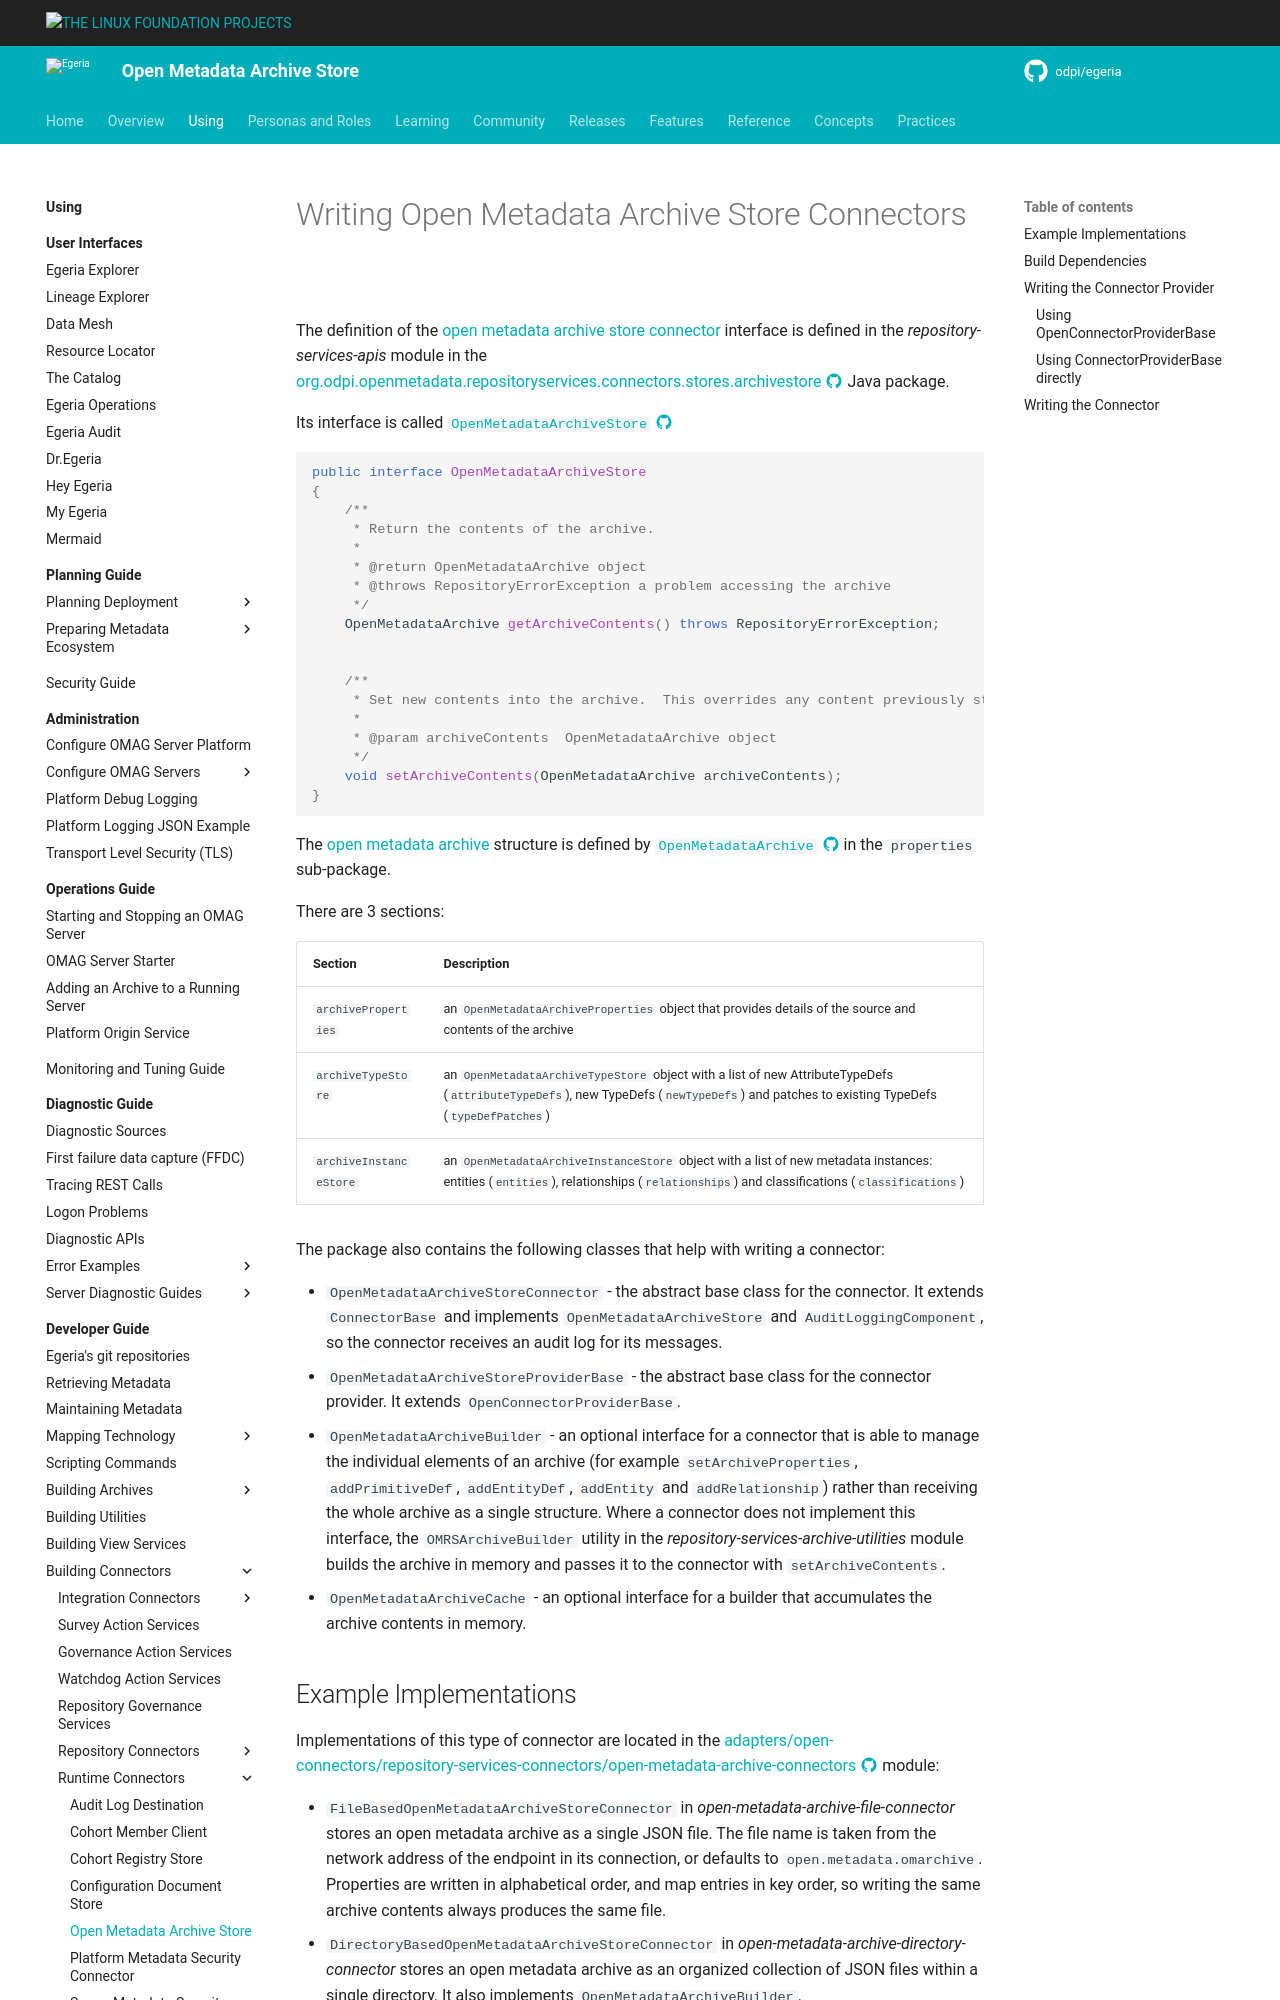

repository: odpi/egeria-docs · page: guides/developer/runtime-connectors/open-metadata-archive-store-connector/index.html · generator: mkdocs

<!-- SPDX-License-Identifier: CC-BY-4.0 -->
<!-- Copyright Contributors to the Egeria project. -->

# Writing Open Metadata Archive Store Connectors


The definition of the [open metadata archive store connector](/concepts/open-metadata-archive-store-connector) interface is defined in the *repository-services-apis* module in the [org.odpi.openmetadata.repositoryservices.connectors.stores.archivestore :material-github:](https://github.com/odpi/egeria/tree/main/open-metadata-implementation/repository-services/repository-services-apis/src/main/java/org/odpi/openmetadata/repositoryservices/connectors/stores/archivestore){ target=gh } Java package.

Its interface is called [`OpenMetadataArchiveStore` :material-github:](https://github.com/odpi/egeria/blob/main/open-metadata-implementation/repository-services/repository-services-apis/src/main/java/org/odpi/openmetadata/repositoryservices/connectors/stores/archivestore/OpenMetadataArchiveStore.java){ target=gh }

```java
public interface OpenMetadataArchiveStore
{
    /**
     * Return the contents of the archive.
     *
     * @return OpenMetadataArchive object
     * @throws RepositoryErrorException a problem accessing the archive
     */
    OpenMetadataArchive getArchiveContents() throws RepositoryErrorException;


    /**
     * Set new contents into the archive.  This overrides any content previously stored.
     *
     * @param archiveContents  OpenMetadataArchive object
     */
    void setArchiveContents(OpenMetadataArchive archiveContents);
}
```
